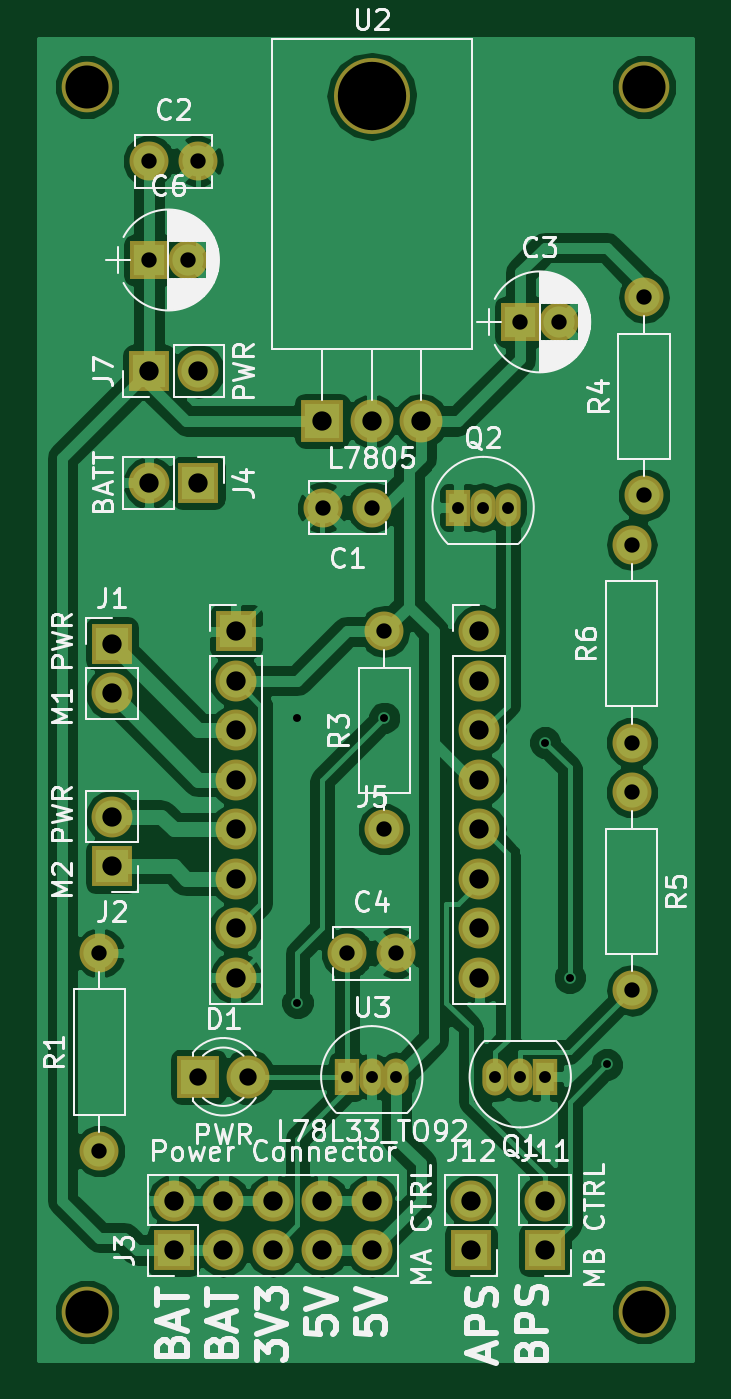
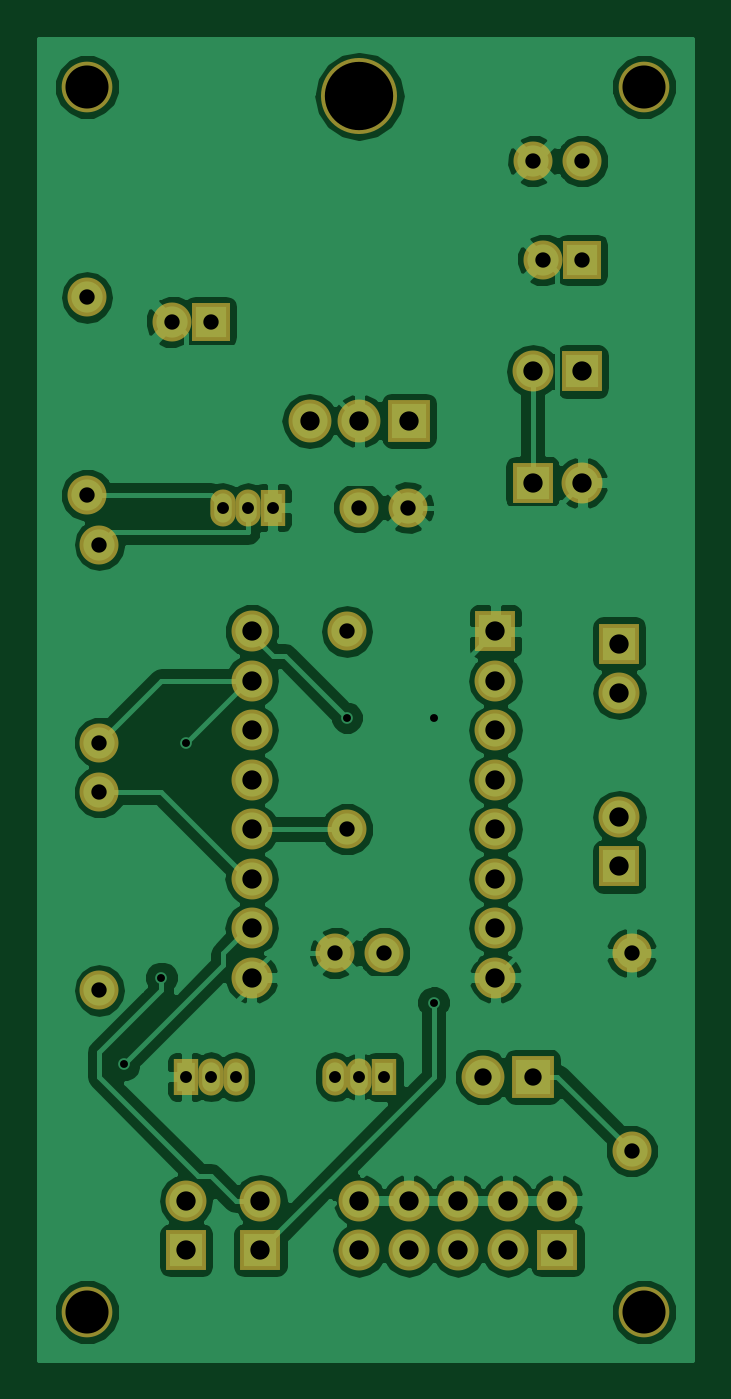
Circuit board: 8 layer files. Board 33.5 x 67.8 mm.
- bottom_copper: robot-B.Cu.gbr (78216 bytes)
- bottom_mask: robot-B.Mask.gbr (2743 bytes)
- bottom_silk: robot-B.SilkS.gbr (265 bytes)
- top_copper: robot-F.Cu.gbr (77485 bytes)
- top_mask: robot-F.Mask.gbr (2743 bytes)
- top_silk: robot-F.SilkS.gbr (53510 bytes)
- drill: robot-NPTH.drl (219 bytes)
- drill: robot.drl (1222 bytes)

=== bottom_copper: robot-B.Cu.gbr (78216 bytes, source omitted) ===
=== bottom_mask: robot-B.Mask.gbr ===
G04 #@! TF.FileFunction,Soldermask,Bot*
%FSLAX46Y46*%
G04 Gerber Fmt 4.6, Leading zero omitted, Abs format (unit mm)*
G04 Created by KiCad (PCBNEW 4.0.7) date 04/16/18 12:29:13*
%MOMM*%
%LPD*%
G01*
G04 APERTURE LIST*
%ADD10C,0.100000*%
%ADD11C,2.000000*%
%ADD12R,2.100000X2.100000*%
%ADD13O,2.100000X2.100000*%
%ADD14O,3.900000X3.900000*%
%ADD15R,2.200000X2.200000*%
%ADD16O,2.200000X2.200000*%
%ADD17O,1.300000X1.900000*%
%ADD18R,1.300000X1.900000*%
%ADD19R,2.000000X2.000000*%
%ADD20C,2.200000*%
%ADD21C,2.600000*%
%ADD22C,2.100000*%
%ADD23O,2.000000X2.000000*%
G04 APERTURE END LIST*
D10*
D11*
X112395000Y-76835000D03*
X114895000Y-76835000D03*
D12*
X100330000Y-60960000D03*
D13*
X100330000Y-63500000D03*
D12*
X100330000Y-72390000D03*
D13*
X100330000Y-69850000D03*
D14*
X113665000Y-32870000D03*
D15*
X111125000Y-49530000D03*
D16*
X113665000Y-49530000D03*
X116205000Y-49530000D03*
D17*
X113665000Y-83185000D03*
X114935000Y-83185000D03*
D18*
X112395000Y-83185000D03*
D19*
X102235000Y-41275000D03*
D11*
X104235000Y-41275000D03*
D15*
X104775000Y-83185000D03*
D20*
X107315000Y-83185000D03*
D12*
X122555000Y-92075000D03*
D13*
X122555000Y-89535000D03*
D12*
X118745000Y-92075000D03*
D13*
X118745000Y-89535000D03*
D11*
X113665000Y-53975000D03*
X111165000Y-53975000D03*
X102235000Y-36195000D03*
X104735000Y-36195000D03*
D19*
X121285000Y-44450000D03*
D11*
X123285000Y-44450000D03*
D12*
X103505000Y-92075000D03*
D13*
X103505000Y-89535000D03*
X106045000Y-92075000D03*
X106045000Y-89535000D03*
X108585000Y-92075000D03*
X108585000Y-89535000D03*
X111125000Y-92075000D03*
X111125000Y-89535000D03*
X113665000Y-92075000D03*
X113665000Y-89535000D03*
D12*
X104775000Y-52705000D03*
D13*
X102235000Y-52705000D03*
D17*
X121285000Y-83185000D03*
X120015000Y-83185000D03*
D18*
X122555000Y-83185000D03*
D17*
X119380000Y-53975000D03*
X120650000Y-53975000D03*
D18*
X118110000Y-53975000D03*
D21*
X127635000Y-32385000D03*
X99060000Y-32385000D03*
X127635000Y-95250000D03*
X99060000Y-95250000D03*
D12*
X102235000Y-46990000D03*
D13*
X104775000Y-46990000D03*
X119180000Y-78105000D03*
X119180000Y-75565000D03*
X119180000Y-73025000D03*
X119180000Y-70485000D03*
X119180000Y-67945000D03*
X119180000Y-65405000D03*
X119180000Y-62865000D03*
D22*
X119180000Y-60325000D03*
D12*
X106680000Y-60325000D03*
D13*
X106680000Y-62865000D03*
X106680000Y-65405000D03*
X106680000Y-67945000D03*
X106680000Y-70485000D03*
X106680000Y-73025000D03*
X106680000Y-75565000D03*
X106680000Y-78105000D03*
D11*
X99695000Y-86995000D03*
D23*
X99695000Y-76835000D03*
D11*
X114300000Y-70485000D03*
D23*
X114300000Y-60325000D03*
D11*
X127635000Y-53340000D03*
D23*
X127635000Y-43180000D03*
D11*
X127000000Y-68580000D03*
D23*
X127000000Y-78740000D03*
D11*
X127000000Y-66040000D03*
D23*
X127000000Y-55880000D03*
M02*

=== bottom_silk: robot-B.SilkS.gbr ===
G04 #@! TF.FileFunction,Legend,Bot*
%FSLAX46Y46*%
G04 Gerber Fmt 4.6, Leading zero omitted, Abs format (unit mm)*
G04 Created by KiCad (PCBNEW 4.0.7) date 04/16/18 12:29:13*
%MOMM*%
%LPD*%
G01*
G04 APERTURE LIST*
%ADD10C,0.100000*%
G04 APERTURE END LIST*
D10*
M02*

=== top_copper: robot-F.Cu.gbr (77485 bytes, source omitted) ===
=== top_mask: robot-F.Mask.gbr ===
G04 #@! TF.FileFunction,Soldermask,Top*
%FSLAX46Y46*%
G04 Gerber Fmt 4.6, Leading zero omitted, Abs format (unit mm)*
G04 Created by KiCad (PCBNEW 4.0.7) date 04/16/18 12:29:13*
%MOMM*%
%LPD*%
G01*
G04 APERTURE LIST*
%ADD10C,0.100000*%
%ADD11C,2.000000*%
%ADD12R,2.100000X2.100000*%
%ADD13O,2.100000X2.100000*%
%ADD14O,3.900000X3.900000*%
%ADD15R,2.200000X2.200000*%
%ADD16O,2.200000X2.200000*%
%ADD17O,1.300000X1.900000*%
%ADD18R,1.300000X1.900000*%
%ADD19R,2.000000X2.000000*%
%ADD20C,2.200000*%
%ADD21C,2.600000*%
%ADD22C,2.100000*%
%ADD23O,2.000000X2.000000*%
G04 APERTURE END LIST*
D10*
D11*
X112395000Y-76835000D03*
X114895000Y-76835000D03*
D12*
X100330000Y-60960000D03*
D13*
X100330000Y-63500000D03*
D12*
X100330000Y-72390000D03*
D13*
X100330000Y-69850000D03*
D14*
X113665000Y-32870000D03*
D15*
X111125000Y-49530000D03*
D16*
X113665000Y-49530000D03*
X116205000Y-49530000D03*
D17*
X113665000Y-83185000D03*
X114935000Y-83185000D03*
D18*
X112395000Y-83185000D03*
D19*
X102235000Y-41275000D03*
D11*
X104235000Y-41275000D03*
D15*
X104775000Y-83185000D03*
D20*
X107315000Y-83185000D03*
D12*
X122555000Y-92075000D03*
D13*
X122555000Y-89535000D03*
D12*
X118745000Y-92075000D03*
D13*
X118745000Y-89535000D03*
D11*
X113665000Y-53975000D03*
X111165000Y-53975000D03*
X102235000Y-36195000D03*
X104735000Y-36195000D03*
D19*
X121285000Y-44450000D03*
D11*
X123285000Y-44450000D03*
D12*
X103505000Y-92075000D03*
D13*
X103505000Y-89535000D03*
X106045000Y-92075000D03*
X106045000Y-89535000D03*
X108585000Y-92075000D03*
X108585000Y-89535000D03*
X111125000Y-92075000D03*
X111125000Y-89535000D03*
X113665000Y-92075000D03*
X113665000Y-89535000D03*
D12*
X104775000Y-52705000D03*
D13*
X102235000Y-52705000D03*
D17*
X121285000Y-83185000D03*
X120015000Y-83185000D03*
D18*
X122555000Y-83185000D03*
D17*
X119380000Y-53975000D03*
X120650000Y-53975000D03*
D18*
X118110000Y-53975000D03*
D21*
X127635000Y-32385000D03*
X99060000Y-32385000D03*
X127635000Y-95250000D03*
X99060000Y-95250000D03*
D12*
X102235000Y-46990000D03*
D13*
X104775000Y-46990000D03*
X119180000Y-78105000D03*
X119180000Y-75565000D03*
X119180000Y-73025000D03*
X119180000Y-70485000D03*
X119180000Y-67945000D03*
X119180000Y-65405000D03*
X119180000Y-62865000D03*
D22*
X119180000Y-60325000D03*
D12*
X106680000Y-60325000D03*
D13*
X106680000Y-62865000D03*
X106680000Y-65405000D03*
X106680000Y-67945000D03*
X106680000Y-70485000D03*
X106680000Y-73025000D03*
X106680000Y-75565000D03*
X106680000Y-78105000D03*
D11*
X99695000Y-86995000D03*
D23*
X99695000Y-76835000D03*
D11*
X114300000Y-70485000D03*
D23*
X114300000Y-60325000D03*
D11*
X127635000Y-53340000D03*
D23*
X127635000Y-43180000D03*
D11*
X127000000Y-68580000D03*
D23*
X127000000Y-78740000D03*
D11*
X127000000Y-66040000D03*
D23*
X127000000Y-55880000D03*
M02*

=== top_silk: robot-F.SilkS.gbr (53510 bytes, source omitted) ===
=== drill: robot-NPTH.drl ===
M48
;DRILL file {KiCad 4.0.7} date 04/16/18 12:29:18
;FORMAT={-:-/ absolute / inch / decimal}
FMAT,2
INCH,TZ
T1C0.087
T2C0.138
%
G90
G05
M72
T1
X3.9Y-1.275
X3.9Y-3.75
X5.025Y-1.275
X5.025Y-3.75
T2
X4.475Y-1.2941
T0
M30

=== drill: robot.drl ===
M48
;DRILL file {KiCad 4.0.7} date 04/16/18 12:29:18
;FORMAT={-:-/ absolute / inch / decimal}
FMAT,2
INCH,TZ
T1C0.016
T2C0.024
T3C0.031
T4C0.035
T5C0.039
%
G90
G05
M72
T1
X4.325Y-2.55
X4.325Y-3.125
X4.5Y-2.55
X4.825Y-2.6
X4.875Y-3.075
X4.95Y-3.25
T2
X4.425Y-3.275
X4.475Y-3.275
X4.525Y-3.275
X4.65Y-2.125
X4.7Y-2.125
X4.725Y-3.275
X4.75Y-2.125
X4.775Y-3.275
X4.825Y-3.275
T3
X3.925Y-3.025
X3.925Y-3.425
X4.025Y-1.425
X4.025Y-1.625
X4.1037Y-1.625
X4.1234Y-1.425
X4.3766Y-2.125
X4.425Y-3.025
X4.475Y-2.125
X4.5Y-2.375
X4.5Y-2.775
X4.5234Y-3.025
X4.775Y-1.75
X4.8537Y-1.75
X5.Y-2.2
X5.Y-2.6
X5.Y-2.7
X5.Y-3.1
X5.025Y-1.7
X5.025Y-2.1
T4
X4.125Y-3.275
X4.225Y-3.275
T5
X3.95Y-2.4
X3.95Y-2.5
X3.95Y-2.75
X3.95Y-2.85
X4.025Y-1.85
X4.025Y-2.075
X4.075Y-3.525
X4.075Y-3.625
X4.125Y-1.85
X4.125Y-2.075
X4.175Y-3.525
X4.175Y-3.625
X4.2Y-2.375
X4.2Y-2.475
X4.2Y-2.575
X4.2Y-2.675
X4.2Y-2.775
X4.2Y-2.875
X4.2Y-2.975
X4.2Y-3.075
X4.275Y-3.525
X4.275Y-3.625
X4.375Y-1.95
X4.375Y-3.525
X4.375Y-3.625
X4.475Y-1.95
X4.475Y-3.525
X4.475Y-3.625
X4.575Y-1.95
X4.675Y-3.525
X4.675Y-3.625
X4.6921Y-2.375
X4.6921Y-2.475
X4.6921Y-2.575
X4.6921Y-2.675
X4.6921Y-2.775
X4.6921Y-2.875
X4.6921Y-2.975
X4.6921Y-3.075
X4.825Y-3.525
X4.825Y-3.625
T0
M30
